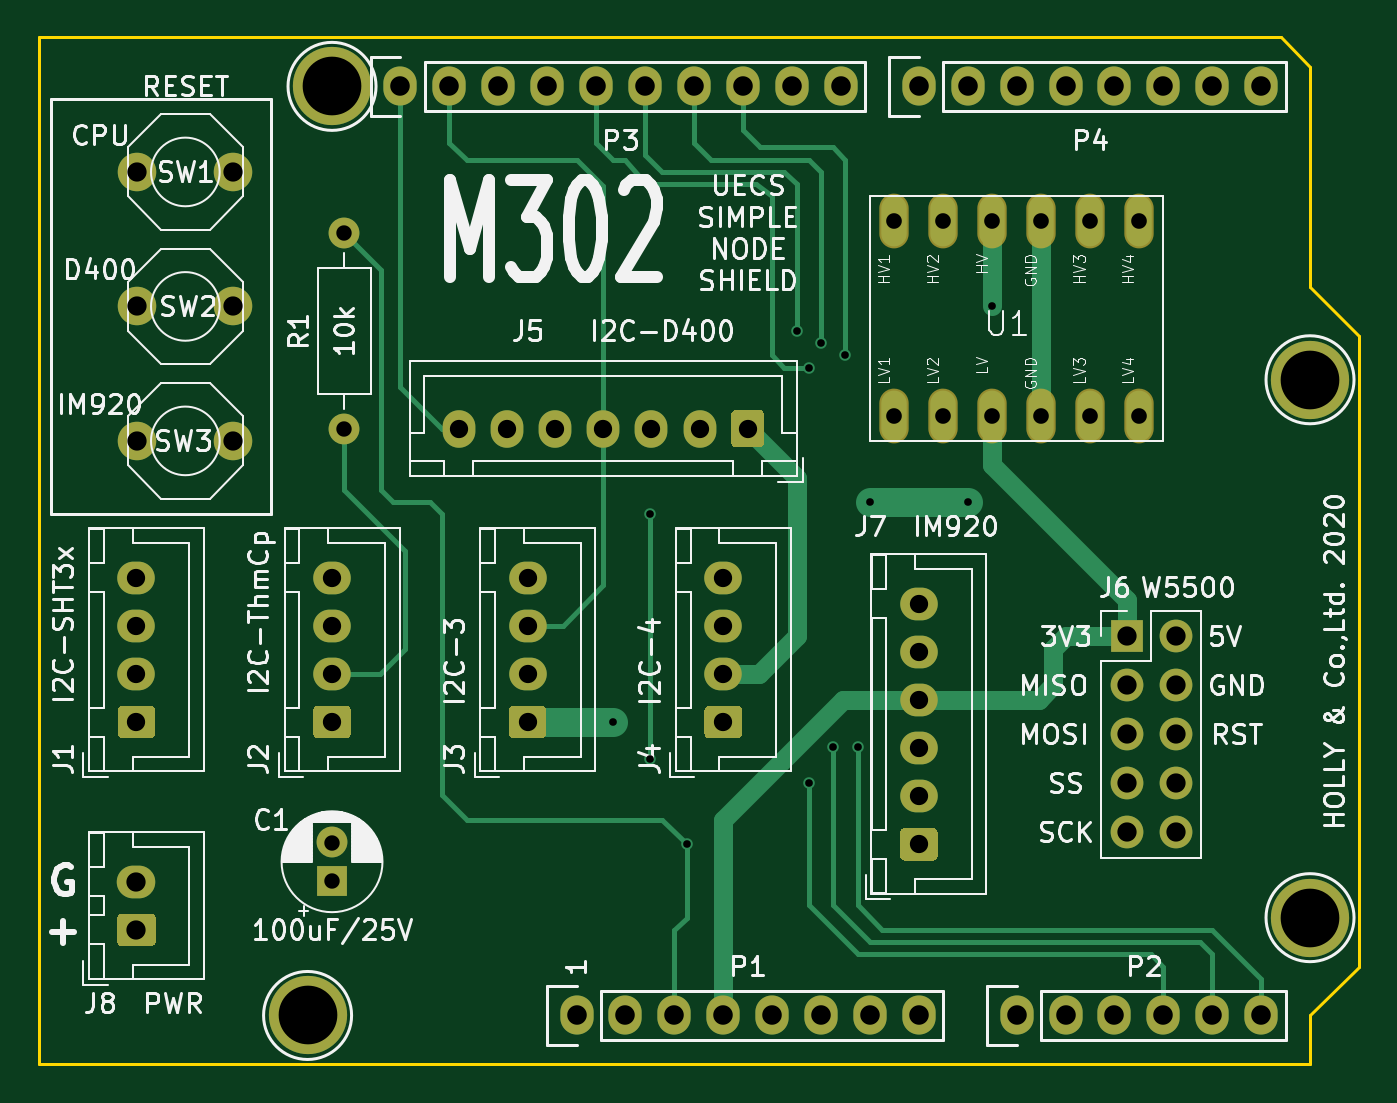
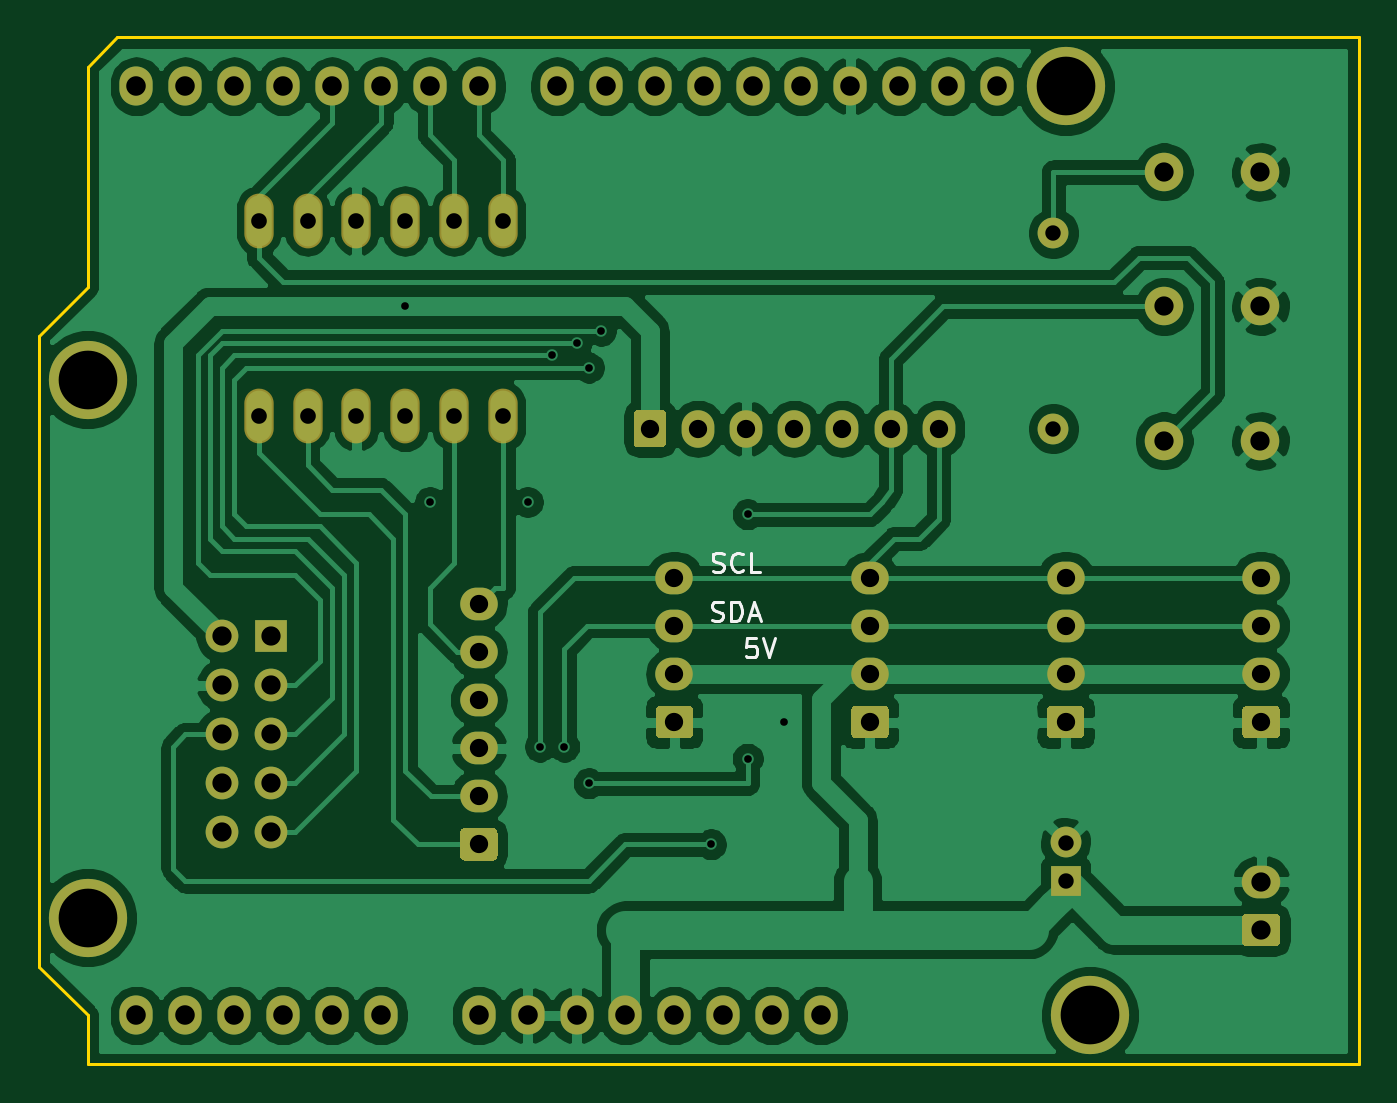
Circuit board: 8 layer files. Board 68.6 x 53.3 mm.
- bottom_copper: M302-B_Cu.gbr (158258 bytes)
- bottom_mask: M302-B_Mask.gbr (6034 bytes)
- bottom_silk: M302-B_SilkS.gbr (3005 bytes)
- outline: M302-Edge_Cuts.gbr (985 bytes)
- top_copper: M302-F_Cu.gbr (15359 bytes)
- top_mask: M302-F_Mask.gbr (6034 bytes)
- top_silk: M302-F_SilkS.gbr (77104 bytes)
- drill: M302.drl (1849 bytes)

=== bottom_copper: M302-B_Cu.gbr (158258 bytes, source omitted) ===
=== bottom_mask: M302-B_Mask.gbr ===
%TF.GenerationSoftware,KiCad,Pcbnew,5.1.6-c6e7f7d~87~ubuntu18.04.1*%
%TF.CreationDate,2020-12-17T14:15:19+09:00*%
%TF.ProjectId,M302,4d333032-2e6b-4696-9361-645f70636258,rev?*%
%TF.SameCoordinates,Original*%
%TF.FileFunction,Soldermask,Bot*%
%TF.FilePolarity,Negative*%
%FSLAX46Y46*%
G04 Gerber Fmt 4.6, Leading zero omitted, Abs format (unit mm)*
G04 Created by KiCad (PCBNEW 5.1.6-c6e7f7d~87~ubuntu18.04.1) date 2020-12-17 14:15:19*
%MOMM*%
%LPD*%
G01*
G04 APERTURE LIST*
%ADD10O,1.700000X1.950000*%
%ADD11C,2.000000*%
%ADD12O,1.524000X2.844800*%
%ADD13O,2.000000X1.700000*%
%ADD14C,1.600000*%
%ADD15R,1.600000X1.600000*%
%ADD16O,1.950000X1.700000*%
%ADD17O,1.700000X1.700000*%
%ADD18R,1.700000X1.700000*%
%ADD19O,1.600000X1.600000*%
%ADD20O,1.727200X2.032000*%
%ADD21C,4.064000*%
G04 APERTURE END LIST*
D10*
%TO.C,J5*%
X132828000Y-93345000D03*
X135328000Y-93345000D03*
X137828000Y-93345000D03*
X140328000Y-93345000D03*
X142828000Y-93345000D03*
X145328000Y-93345000D03*
G36*
G01*
X148678000Y-92620000D02*
X148678000Y-94070000D01*
G75*
G02*
X148428000Y-94320000I-250000J0D01*
G01*
X147228000Y-94320000D01*
G75*
G02*
X146978000Y-94070000I0J250000D01*
G01*
X146978000Y-92620000D01*
G75*
G02*
X147228000Y-92370000I250000J0D01*
G01*
X148428000Y-92370000D01*
G75*
G02*
X148678000Y-92620000I0J-250000D01*
G01*
G37*
%TD*%
D11*
%TO.C,SW3*%
X116118000Y-93980000D03*
X121118000Y-93980000D03*
%TD*%
D12*
%TO.C,U1*%
X155448000Y-82550000D03*
X157988000Y-82550000D03*
X160528000Y-82550000D03*
X163068000Y-82550000D03*
X165608000Y-82550000D03*
X163068000Y-92710000D03*
X165608000Y-92710000D03*
X160528000Y-92710000D03*
X157988000Y-92710000D03*
X168148000Y-82550000D03*
X168148000Y-92710000D03*
X155448000Y-92710000D03*
%TD*%
D13*
%TO.C,J8*%
X116078000Y-116880000D03*
G36*
G01*
X116828000Y-120230000D02*
X115328000Y-120230000D01*
G75*
G02*
X115078000Y-119980000I0J250000D01*
G01*
X115078000Y-118780000D01*
G75*
G02*
X115328000Y-118530000I250000J0D01*
G01*
X116828000Y-118530000D01*
G75*
G02*
X117078000Y-118780000I0J-250000D01*
G01*
X117078000Y-119980000D01*
G75*
G02*
X116828000Y-120230000I-250000J0D01*
G01*
G37*
%TD*%
D14*
%TO.C,C1*%
X126238000Y-114840000D03*
D15*
X126238000Y-116840000D03*
%TD*%
D16*
%TO.C,J7*%
X156718000Y-102435000D03*
X156718000Y-104935000D03*
X156718000Y-107435000D03*
X156718000Y-109935000D03*
X156718000Y-112435000D03*
G36*
G01*
X157443000Y-115785000D02*
X155993000Y-115785000D01*
G75*
G02*
X155743000Y-115535000I0J250000D01*
G01*
X155743000Y-114335000D01*
G75*
G02*
X155993000Y-114085000I250000J0D01*
G01*
X157443000Y-114085000D01*
G75*
G02*
X157693000Y-114335000I0J-250000D01*
G01*
X157693000Y-115535000D01*
G75*
G02*
X157443000Y-115785000I-250000J0D01*
G01*
G37*
%TD*%
D17*
%TO.C,J6*%
X170053000Y-114300000D03*
X167513000Y-114300000D03*
X170053000Y-111760000D03*
X167513000Y-111760000D03*
X170053000Y-109220000D03*
X167513000Y-109220000D03*
X170053000Y-106680000D03*
X167513000Y-106680000D03*
X170053000Y-104140000D03*
D18*
X167513000Y-104140000D03*
%TD*%
D11*
%TO.C,SW1*%
X121118000Y-80010000D03*
X116118000Y-80010000D03*
%TD*%
D19*
%TO.C,R1*%
X126873000Y-83185000D03*
D14*
X126873000Y-93345000D03*
%TD*%
D11*
%TO.C,SW2*%
X121118000Y-86995000D03*
X116118000Y-86995000D03*
%TD*%
D20*
%TO.C,P1*%
X138938000Y-123825000D03*
X141478000Y-123825000D03*
X144018000Y-123825000D03*
X146558000Y-123825000D03*
X149098000Y-123825000D03*
X151638000Y-123825000D03*
X154178000Y-123825000D03*
X156718000Y-123825000D03*
%TD*%
%TO.C,P2*%
X161798000Y-123825000D03*
X164338000Y-123825000D03*
X166878000Y-123825000D03*
X169418000Y-123825000D03*
X171958000Y-123825000D03*
X174498000Y-123825000D03*
%TD*%
%TO.C,P3*%
X129794000Y-75565000D03*
X132334000Y-75565000D03*
X134874000Y-75565000D03*
X137414000Y-75565000D03*
X139954000Y-75565000D03*
X142494000Y-75565000D03*
X145034000Y-75565000D03*
X147574000Y-75565000D03*
X150114000Y-75565000D03*
X152654000Y-75565000D03*
%TD*%
%TO.C,P4*%
X156718000Y-75565000D03*
X159258000Y-75565000D03*
X161798000Y-75565000D03*
X164338000Y-75565000D03*
X166878000Y-75565000D03*
X169418000Y-75565000D03*
X171958000Y-75565000D03*
X174498000Y-75565000D03*
%TD*%
D21*
%TO.C,P5*%
X124968000Y-123825000D03*
%TD*%
%TO.C,P6*%
X177038000Y-118745000D03*
%TD*%
%TO.C,P7*%
X126238000Y-75565000D03*
%TD*%
%TO.C,P8*%
X177038000Y-90805000D03*
%TD*%
D16*
%TO.C,J1*%
X116078000Y-101085000D03*
X116078000Y-103585000D03*
X116078000Y-106085000D03*
G36*
G01*
X116803000Y-109435000D02*
X115353000Y-109435000D01*
G75*
G02*
X115103000Y-109185000I0J250000D01*
G01*
X115103000Y-107985000D01*
G75*
G02*
X115353000Y-107735000I250000J0D01*
G01*
X116803000Y-107735000D01*
G75*
G02*
X117053000Y-107985000I0J-250000D01*
G01*
X117053000Y-109185000D01*
G75*
G02*
X116803000Y-109435000I-250000J0D01*
G01*
G37*
%TD*%
%TO.C,J2*%
G36*
G01*
X126963000Y-109435000D02*
X125513000Y-109435000D01*
G75*
G02*
X125263000Y-109185000I0J250000D01*
G01*
X125263000Y-107985000D01*
G75*
G02*
X125513000Y-107735000I250000J0D01*
G01*
X126963000Y-107735000D01*
G75*
G02*
X127213000Y-107985000I0J-250000D01*
G01*
X127213000Y-109185000D01*
G75*
G02*
X126963000Y-109435000I-250000J0D01*
G01*
G37*
X126238000Y-106085000D03*
X126238000Y-103585000D03*
X126238000Y-101085000D03*
%TD*%
%TO.C,J3*%
X136398000Y-101085000D03*
X136398000Y-103585000D03*
X136398000Y-106085000D03*
G36*
G01*
X137123000Y-109435000D02*
X135673000Y-109435000D01*
G75*
G02*
X135423000Y-109185000I0J250000D01*
G01*
X135423000Y-107985000D01*
G75*
G02*
X135673000Y-107735000I250000J0D01*
G01*
X137123000Y-107735000D01*
G75*
G02*
X137373000Y-107985000I0J-250000D01*
G01*
X137373000Y-109185000D01*
G75*
G02*
X137123000Y-109435000I-250000J0D01*
G01*
G37*
%TD*%
%TO.C,J4*%
G36*
G01*
X147283000Y-109435000D02*
X145833000Y-109435000D01*
G75*
G02*
X145583000Y-109185000I0J250000D01*
G01*
X145583000Y-107985000D01*
G75*
G02*
X145833000Y-107735000I250000J0D01*
G01*
X147283000Y-107735000D01*
G75*
G02*
X147533000Y-107985000I0J-250000D01*
G01*
X147533000Y-109185000D01*
G75*
G02*
X147283000Y-109435000I-250000J0D01*
G01*
G37*
X146558000Y-106085000D03*
X146558000Y-103585000D03*
X146558000Y-101085000D03*
%TD*%
M02*

=== bottom_silk: M302-B_SilkS.gbr ===
%TF.GenerationSoftware,KiCad,Pcbnew,5.1.6-c6e7f7d~87~ubuntu18.04.1*%
%TF.CreationDate,2020-12-17T14:15:19+09:00*%
%TF.ProjectId,M302,4d333032-2e6b-4696-9361-645f70636258,rev?*%
%TF.SameCoordinates,Original*%
%TF.FileFunction,Legend,Bot*%
%TF.FilePolarity,Positive*%
%FSLAX46Y46*%
G04 Gerber Fmt 4.6, Leading zero omitted, Abs format (unit mm)*
G04 Created by KiCad (PCBNEW 5.1.6-c6e7f7d~87~ubuntu18.04.1) date 2020-12-17 14:15:19*
%MOMM*%
%LPD*%
G01*
G04 APERTURE LIST*
%ADD10C,0.150000*%
G04 APERTURE END LIST*
D10*
X142303476Y-104227380D02*
X142779666Y-104227380D01*
X142827285Y-104703571D01*
X142779666Y-104655952D01*
X142684428Y-104608333D01*
X142446333Y-104608333D01*
X142351095Y-104655952D01*
X142303476Y-104703571D01*
X142255857Y-104798809D01*
X142255857Y-105036904D01*
X142303476Y-105132142D01*
X142351095Y-105179761D01*
X142446333Y-105227380D01*
X142684428Y-105227380D01*
X142779666Y-105179761D01*
X142827285Y-105132142D01*
X141970142Y-104227380D02*
X141636809Y-105227380D01*
X141303476Y-104227380D01*
X144597285Y-103274761D02*
X144454428Y-103322380D01*
X144216333Y-103322380D01*
X144121095Y-103274761D01*
X144073476Y-103227142D01*
X144025857Y-103131904D01*
X144025857Y-103036666D01*
X144073476Y-102941428D01*
X144121095Y-102893809D01*
X144216333Y-102846190D01*
X144406809Y-102798571D01*
X144502047Y-102750952D01*
X144549666Y-102703333D01*
X144597285Y-102608095D01*
X144597285Y-102512857D01*
X144549666Y-102417619D01*
X144502047Y-102370000D01*
X144406809Y-102322380D01*
X144168714Y-102322380D01*
X144025857Y-102370000D01*
X143597285Y-103322380D02*
X143597285Y-102322380D01*
X143359190Y-102322380D01*
X143216333Y-102370000D01*
X143121095Y-102465238D01*
X143073476Y-102560476D01*
X143025857Y-102750952D01*
X143025857Y-102893809D01*
X143073476Y-103084285D01*
X143121095Y-103179523D01*
X143216333Y-103274761D01*
X143359190Y-103322380D01*
X143597285Y-103322380D01*
X142644904Y-103036666D02*
X142168714Y-103036666D01*
X142740142Y-103322380D02*
X142406809Y-102322380D01*
X142073476Y-103322380D01*
X144573476Y-100734761D02*
X144430619Y-100782380D01*
X144192523Y-100782380D01*
X144097285Y-100734761D01*
X144049666Y-100687142D01*
X144002047Y-100591904D01*
X144002047Y-100496666D01*
X144049666Y-100401428D01*
X144097285Y-100353809D01*
X144192523Y-100306190D01*
X144383000Y-100258571D01*
X144478238Y-100210952D01*
X144525857Y-100163333D01*
X144573476Y-100068095D01*
X144573476Y-99972857D01*
X144525857Y-99877619D01*
X144478238Y-99830000D01*
X144383000Y-99782380D01*
X144144904Y-99782380D01*
X144002047Y-99830000D01*
X143002047Y-100687142D02*
X143049666Y-100734761D01*
X143192523Y-100782380D01*
X143287761Y-100782380D01*
X143430619Y-100734761D01*
X143525857Y-100639523D01*
X143573476Y-100544285D01*
X143621095Y-100353809D01*
X143621095Y-100210952D01*
X143573476Y-100020476D01*
X143525857Y-99925238D01*
X143430619Y-99830000D01*
X143287761Y-99782380D01*
X143192523Y-99782380D01*
X143049666Y-99830000D01*
X143002047Y-99877619D01*
X142097285Y-100782380D02*
X142573476Y-100782380D01*
X142573476Y-99782380D01*
M02*

=== outline: M302-Edge_Cuts.gbr ===
%TF.GenerationSoftware,KiCad,Pcbnew,5.1.6-c6e7f7d~87~ubuntu18.04.1*%
%TF.CreationDate,2020-12-17T14:15:19+09:00*%
%TF.ProjectId,M302,4d333032-2e6b-4696-9361-645f70636258,rev?*%
%TF.SameCoordinates,Original*%
%TF.FileFunction,Profile,NP*%
%FSLAX46Y46*%
G04 Gerber Fmt 4.6, Leading zero omitted, Abs format (unit mm)*
G04 Created by KiCad (PCBNEW 5.1.6-c6e7f7d~87~ubuntu18.04.1) date 2020-12-17 14:15:19*
%MOMM*%
%LPD*%
G01*
G04 APERTURE LIST*
%TA.AperFunction,Profile*%
%ADD10C,0.150000*%
%TD*%
G04 APERTURE END LIST*
D10*
X177038000Y-74549000D02*
X175514000Y-73025000D01*
X177038000Y-85979000D02*
X177038000Y-74549000D01*
X179578000Y-88519000D02*
X177038000Y-85979000D01*
X179578000Y-121285000D02*
X179578000Y-88519000D01*
X177038000Y-123825000D02*
X179578000Y-121285000D01*
X177038000Y-126365000D02*
X177038000Y-123825000D01*
X110998000Y-126365000D02*
X177038000Y-126365000D01*
X110998000Y-73025000D02*
X110998000Y-126365000D01*
X175514000Y-73025000D02*
X110998000Y-73025000D01*
M02*

=== top_copper: M302-F_Cu.gbr (15359 bytes, source omitted) ===
=== top_mask: M302-F_Mask.gbr ===
%TF.GenerationSoftware,KiCad,Pcbnew,5.1.6-c6e7f7d~87~ubuntu18.04.1*%
%TF.CreationDate,2020-12-17T14:15:19+09:00*%
%TF.ProjectId,M302,4d333032-2e6b-4696-9361-645f70636258,rev?*%
%TF.SameCoordinates,Original*%
%TF.FileFunction,Soldermask,Top*%
%TF.FilePolarity,Negative*%
%FSLAX46Y46*%
G04 Gerber Fmt 4.6, Leading zero omitted, Abs format (unit mm)*
G04 Created by KiCad (PCBNEW 5.1.6-c6e7f7d~87~ubuntu18.04.1) date 2020-12-17 14:15:19*
%MOMM*%
%LPD*%
G01*
G04 APERTURE LIST*
%ADD10O,1.700000X1.950000*%
%ADD11C,2.000000*%
%ADD12O,1.524000X2.844800*%
%ADD13O,2.000000X1.700000*%
%ADD14C,1.600000*%
%ADD15R,1.600000X1.600000*%
%ADD16O,1.950000X1.700000*%
%ADD17O,1.700000X1.700000*%
%ADD18R,1.700000X1.700000*%
%ADD19O,1.600000X1.600000*%
%ADD20O,1.727200X2.032000*%
%ADD21C,4.064000*%
G04 APERTURE END LIST*
D10*
%TO.C,J5*%
X132828000Y-93345000D03*
X135328000Y-93345000D03*
X137828000Y-93345000D03*
X140328000Y-93345000D03*
X142828000Y-93345000D03*
X145328000Y-93345000D03*
G36*
G01*
X148678000Y-92620000D02*
X148678000Y-94070000D01*
G75*
G02*
X148428000Y-94320000I-250000J0D01*
G01*
X147228000Y-94320000D01*
G75*
G02*
X146978000Y-94070000I0J250000D01*
G01*
X146978000Y-92620000D01*
G75*
G02*
X147228000Y-92370000I250000J0D01*
G01*
X148428000Y-92370000D01*
G75*
G02*
X148678000Y-92620000I0J-250000D01*
G01*
G37*
%TD*%
D11*
%TO.C,SW3*%
X116118000Y-93980000D03*
X121118000Y-93980000D03*
%TD*%
D12*
%TO.C,U1*%
X155448000Y-82550000D03*
X157988000Y-82550000D03*
X160528000Y-82550000D03*
X163068000Y-82550000D03*
X165608000Y-82550000D03*
X163068000Y-92710000D03*
X165608000Y-92710000D03*
X160528000Y-92710000D03*
X157988000Y-92710000D03*
X168148000Y-82550000D03*
X168148000Y-92710000D03*
X155448000Y-92710000D03*
%TD*%
D13*
%TO.C,J8*%
X116078000Y-116880000D03*
G36*
G01*
X116828000Y-120230000D02*
X115328000Y-120230000D01*
G75*
G02*
X115078000Y-119980000I0J250000D01*
G01*
X115078000Y-118780000D01*
G75*
G02*
X115328000Y-118530000I250000J0D01*
G01*
X116828000Y-118530000D01*
G75*
G02*
X117078000Y-118780000I0J-250000D01*
G01*
X117078000Y-119980000D01*
G75*
G02*
X116828000Y-120230000I-250000J0D01*
G01*
G37*
%TD*%
D14*
%TO.C,C1*%
X126238000Y-114840000D03*
D15*
X126238000Y-116840000D03*
%TD*%
D16*
%TO.C,J7*%
X156718000Y-102435000D03*
X156718000Y-104935000D03*
X156718000Y-107435000D03*
X156718000Y-109935000D03*
X156718000Y-112435000D03*
G36*
G01*
X157443000Y-115785000D02*
X155993000Y-115785000D01*
G75*
G02*
X155743000Y-115535000I0J250000D01*
G01*
X155743000Y-114335000D01*
G75*
G02*
X155993000Y-114085000I250000J0D01*
G01*
X157443000Y-114085000D01*
G75*
G02*
X157693000Y-114335000I0J-250000D01*
G01*
X157693000Y-115535000D01*
G75*
G02*
X157443000Y-115785000I-250000J0D01*
G01*
G37*
%TD*%
D17*
%TO.C,J6*%
X170053000Y-114300000D03*
X167513000Y-114300000D03*
X170053000Y-111760000D03*
X167513000Y-111760000D03*
X170053000Y-109220000D03*
X167513000Y-109220000D03*
X170053000Y-106680000D03*
X167513000Y-106680000D03*
X170053000Y-104140000D03*
D18*
X167513000Y-104140000D03*
%TD*%
D11*
%TO.C,SW1*%
X121118000Y-80010000D03*
X116118000Y-80010000D03*
%TD*%
D19*
%TO.C,R1*%
X126873000Y-83185000D03*
D14*
X126873000Y-93345000D03*
%TD*%
D11*
%TO.C,SW2*%
X121118000Y-86995000D03*
X116118000Y-86995000D03*
%TD*%
D20*
%TO.C,P1*%
X138938000Y-123825000D03*
X141478000Y-123825000D03*
X144018000Y-123825000D03*
X146558000Y-123825000D03*
X149098000Y-123825000D03*
X151638000Y-123825000D03*
X154178000Y-123825000D03*
X156718000Y-123825000D03*
%TD*%
%TO.C,P2*%
X161798000Y-123825000D03*
X164338000Y-123825000D03*
X166878000Y-123825000D03*
X169418000Y-123825000D03*
X171958000Y-123825000D03*
X174498000Y-123825000D03*
%TD*%
%TO.C,P3*%
X129794000Y-75565000D03*
X132334000Y-75565000D03*
X134874000Y-75565000D03*
X137414000Y-75565000D03*
X139954000Y-75565000D03*
X142494000Y-75565000D03*
X145034000Y-75565000D03*
X147574000Y-75565000D03*
X150114000Y-75565000D03*
X152654000Y-75565000D03*
%TD*%
%TO.C,P4*%
X156718000Y-75565000D03*
X159258000Y-75565000D03*
X161798000Y-75565000D03*
X164338000Y-75565000D03*
X166878000Y-75565000D03*
X169418000Y-75565000D03*
X171958000Y-75565000D03*
X174498000Y-75565000D03*
%TD*%
D21*
%TO.C,P5*%
X124968000Y-123825000D03*
%TD*%
%TO.C,P6*%
X177038000Y-118745000D03*
%TD*%
%TO.C,P7*%
X126238000Y-75565000D03*
%TD*%
%TO.C,P8*%
X177038000Y-90805000D03*
%TD*%
D16*
%TO.C,J1*%
X116078000Y-101085000D03*
X116078000Y-103585000D03*
X116078000Y-106085000D03*
G36*
G01*
X116803000Y-109435000D02*
X115353000Y-109435000D01*
G75*
G02*
X115103000Y-109185000I0J250000D01*
G01*
X115103000Y-107985000D01*
G75*
G02*
X115353000Y-107735000I250000J0D01*
G01*
X116803000Y-107735000D01*
G75*
G02*
X117053000Y-107985000I0J-250000D01*
G01*
X117053000Y-109185000D01*
G75*
G02*
X116803000Y-109435000I-250000J0D01*
G01*
G37*
%TD*%
%TO.C,J2*%
G36*
G01*
X126963000Y-109435000D02*
X125513000Y-109435000D01*
G75*
G02*
X125263000Y-109185000I0J250000D01*
G01*
X125263000Y-107985000D01*
G75*
G02*
X125513000Y-107735000I250000J0D01*
G01*
X126963000Y-107735000D01*
G75*
G02*
X127213000Y-107985000I0J-250000D01*
G01*
X127213000Y-109185000D01*
G75*
G02*
X126963000Y-109435000I-250000J0D01*
G01*
G37*
X126238000Y-106085000D03*
X126238000Y-103585000D03*
X126238000Y-101085000D03*
%TD*%
%TO.C,J3*%
X136398000Y-101085000D03*
X136398000Y-103585000D03*
X136398000Y-106085000D03*
G36*
G01*
X137123000Y-109435000D02*
X135673000Y-109435000D01*
G75*
G02*
X135423000Y-109185000I0J250000D01*
G01*
X135423000Y-107985000D01*
G75*
G02*
X135673000Y-107735000I250000J0D01*
G01*
X137123000Y-107735000D01*
G75*
G02*
X137373000Y-107985000I0J-250000D01*
G01*
X137373000Y-109185000D01*
G75*
G02*
X137123000Y-109435000I-250000J0D01*
G01*
G37*
%TD*%
%TO.C,J4*%
G36*
G01*
X147283000Y-109435000D02*
X145833000Y-109435000D01*
G75*
G02*
X145583000Y-109185000I0J250000D01*
G01*
X145583000Y-107985000D01*
G75*
G02*
X145833000Y-107735000I250000J0D01*
G01*
X147283000Y-107735000D01*
G75*
G02*
X147533000Y-107985000I0J-250000D01*
G01*
X147533000Y-109185000D01*
G75*
G02*
X147283000Y-109435000I-250000J0D01*
G01*
G37*
X146558000Y-106085000D03*
X146558000Y-103585000D03*
X146558000Y-101085000D03*
%TD*%
M02*

=== top_silk: M302-F_SilkS.gbr (77104 bytes, source omitted) ===
=== drill: M302.drl ===
M48
; DRILL file {KiCad 5.1.6-c6e7f7d~87~ubuntu18.04.1} date Thu Dec 17 14:24:24 2020
; FORMAT={-:-/ absolute / inch / decimal}
; #@! TF.CreationDate,2020-12-17T14:24:24+09:00
; #@! TF.GenerationSoftware,Kicad,Pcbnew,5.1.6-c6e7f7d~87~ubuntu18.04.1
FMAT,2
INCH
T1C0.0157
T2C0.0315
T3C0.0320
T4C0.0374
T5C0.0394
T6C0.0400
T7C0.1200
%
G90
G05
T1
X5.545Y-4.275
X5.62Y-3.85
X5.62Y-4.35
X5.695Y-4.525
X5.92Y-3.475
X5.945Y-3.55
X5.945Y-4.4
X5.97Y-3.5
X5.995Y-4.325
X6.02Y-3.525
X6.045Y-4.325
X6.07Y-3.825
X6.27Y-3.825
X6.32Y-3.425
T2
X4.995Y-3.275
X4.995Y-3.675
X4.97Y-4.5213
X4.97Y-4.6
T3
X6.12Y-3.25
X6.12Y-3.65
X6.22Y-3.25
X6.22Y-3.65
X6.32Y-3.25
X6.32Y-3.65
X6.42Y-3.25
X6.42Y-3.65
X6.52Y-3.25
X6.52Y-3.65
X6.62Y-3.25
X6.62Y-3.65
T4
X5.37Y-3.9797
X5.37Y-4.0781
X5.37Y-4.1766
X5.37Y-4.275
X4.97Y-3.9797
X4.97Y-4.0781
X4.97Y-4.1766
X4.97Y-4.275
X4.57Y-3.9797
X4.57Y-4.0781
X4.57Y-4.1766
X4.57Y-4.275
X5.77Y-3.9797
X5.77Y-4.0781
X5.77Y-4.1766
X5.77Y-4.275
X6.17Y-4.0329
X6.17Y-4.1313
X6.17Y-4.2297
X6.17Y-4.3281
X6.17Y-4.4266
X6.17Y-4.525
X5.2294Y-3.675
X5.3279Y-3.675
X5.4263Y-3.675
X5.5247Y-3.675
X5.6231Y-3.675
X5.7216Y-3.675
X5.82Y-3.675
T5
X4.5716Y-3.425
X4.7684Y-3.425
X4.5716Y-3.15
X4.7684Y-3.15
X6.595Y-4.1
X6.595Y-4.2
X6.595Y-4.3
X6.595Y-4.4
X6.595Y-4.5
X6.695Y-4.1
X6.695Y-4.2
X6.695Y-4.3
X6.695Y-4.4
X6.695Y-4.5
X4.5716Y-3.7
X4.7684Y-3.7
X4.57Y-4.6016
X4.57Y-4.7
T6
X5.47Y-4.875
X5.57Y-4.875
X5.67Y-4.875
X5.77Y-4.875
X5.87Y-4.875
X5.97Y-4.875
X6.07Y-4.875
X6.17Y-4.875
X5.11Y-2.975
X5.21Y-2.975
X5.31Y-2.975
X5.41Y-2.975
X5.51Y-2.975
X5.61Y-2.975
X5.71Y-2.975
X5.81Y-2.975
X5.91Y-2.975
X6.01Y-2.975
X6.37Y-4.875
X6.47Y-4.875
X6.57Y-4.875
X6.67Y-4.875
X6.77Y-4.875
X6.87Y-4.875
X6.17Y-2.975
X6.27Y-2.975
X6.37Y-2.975
X6.47Y-2.975
X6.57Y-2.975
X6.67Y-2.975
X6.77Y-2.975
X6.87Y-2.975
T7
X4.97Y-2.975
X6.97Y-3.575
X6.97Y-4.675
X4.92Y-4.875
T0
M30

